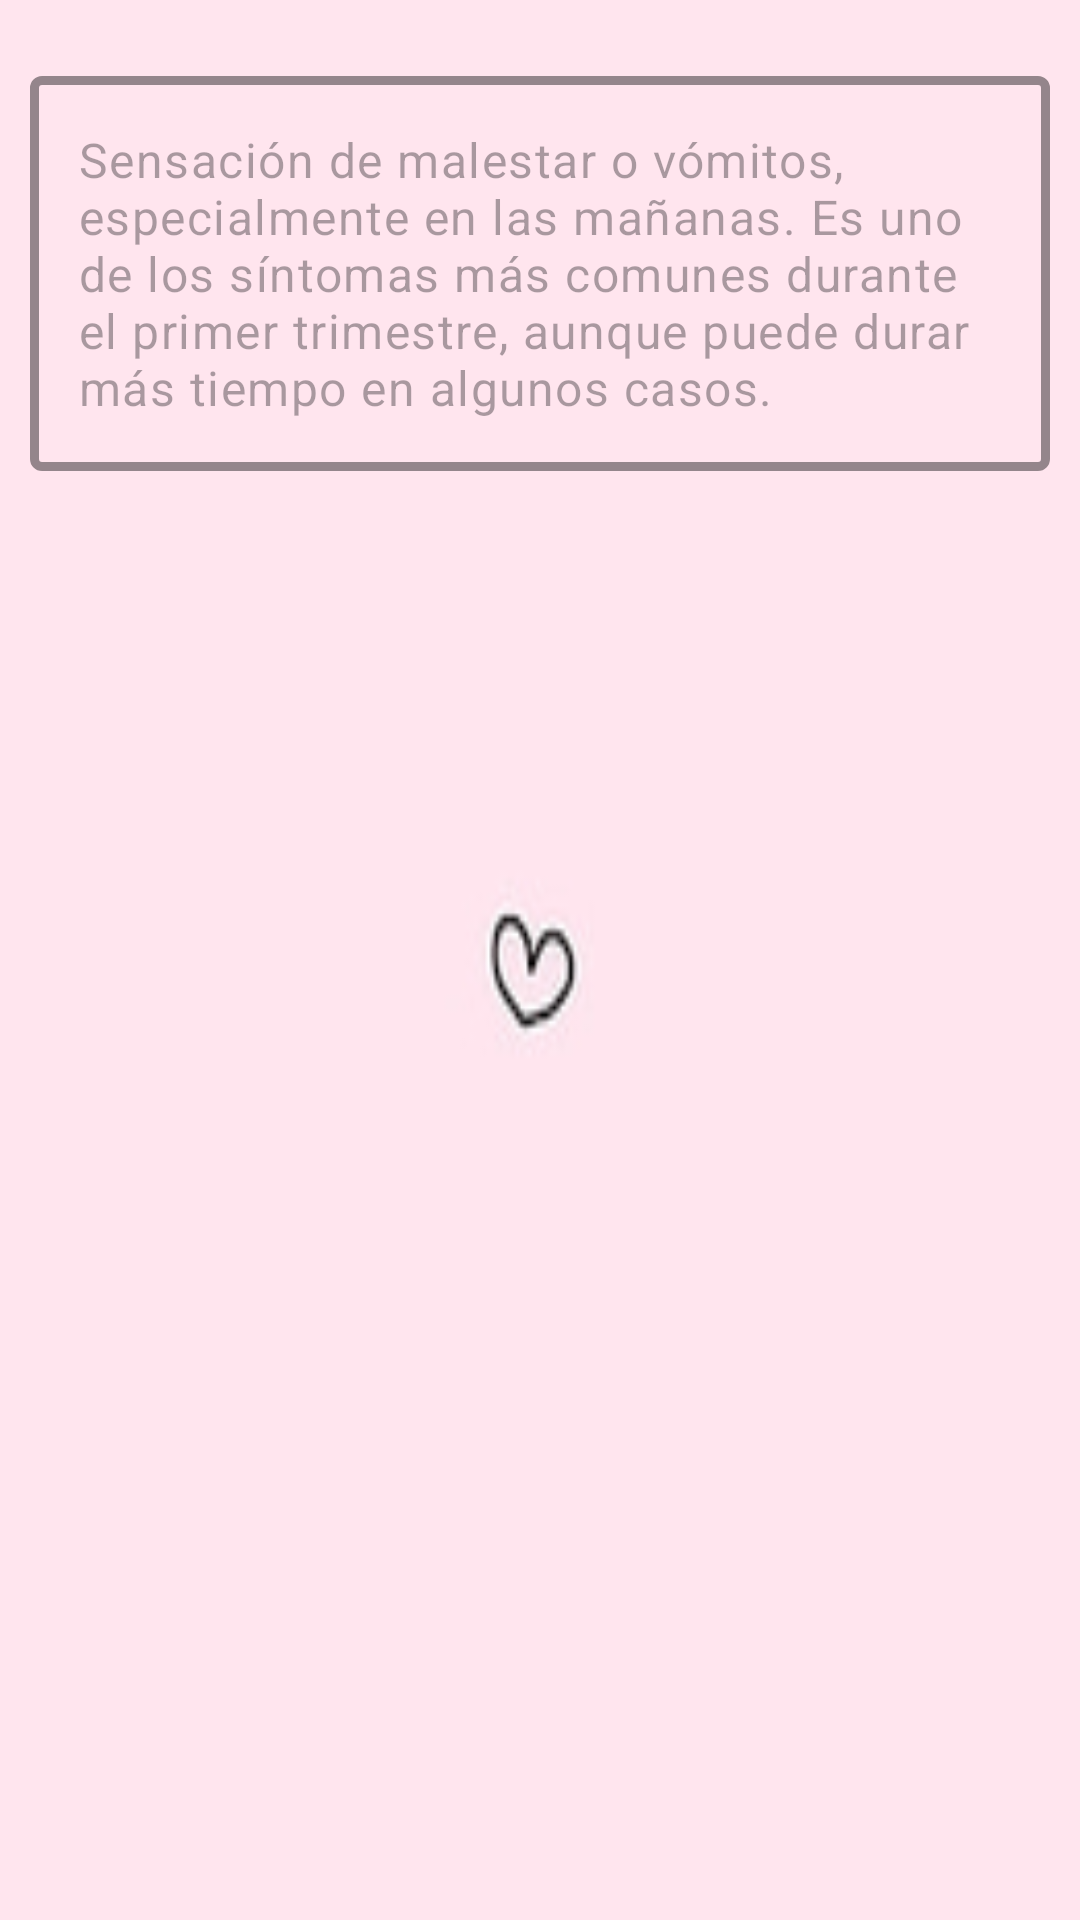

Here is an Android app screen rendered from its layout file. Give the layout XML and the strings, colors and styles it references.
<!-- AndroidManifest.xml: application theme Theme.AppMaternal -->
<!-- res/layout/activity_nauseas_dialog.xml -->
<?xml version="1.0" encoding="utf-8"?>
<LinearLayout xmlns:android="http://schemas.android.com/apk/res/android"
    xmlns:app="http://schemas.android.com/apk/res-auto"
    android:padding="10dp"
    android:layout_width="match_parent"
    android:layout_height="match_parent"
    android:orientation="vertical"
    android:background="@drawable/fondo"
    >

    <Space
        android:layout_width="match_parent"
        android:layout_height="10dp" />

    <ScrollView
        android:layout_width="match_parent"
        android:layout_height="0dp"
        android:layout_weight="1">

        <LinearLayout
            android:id="@+id/layoutReporteInfoNauseas"
            android:gravity="center_vertical"
            android:layout_width="match_parent"
            android:layout_height="wrap_content"
            android:orientation="vertical"

            >

            
            <com.google.android.material.textfield.TextInputLayout
                android:id="@+id/txtDialogLayoutNauseas"
                android:layout_width="match_parent"
                android:layout_height="wrap_content"
                app:boxStrokeWidth="3dp"
                app:boxStrokeColor="@android:color/white">

                <com.google.android.material.textfield.TextInputEditText
                    android:id="@+id/txtDialogNauseas"
                    android:layout_width="match_parent"
                    android:layout_height="wrap_content"
                    android:focusable="false"
                    android:enabled="false"
                    android:inputType="textMultiLine"
                    android:maxLines="10"
                    android:scrollbars="vertical"
                    android:text="Sensación de malestar o vómitos, especialmente en las mañanas. Es uno de los síntomas más comunes durante el primer trimestre, aunque puede durar más tiempo en algunos casos."
                    />
            </com.google.android.material.textfield.TextInputLayout>

        </LinearLayout>
    </ScrollView>

    

</LinearLayout>
<!-- resources referenced by this layout -->
<resources>
  <!-- drawable fondo: jpg bitmap (drawable-hdpi, 1503 bytes) -->
  <style name="Theme.AppMaternal" parent="Base.Theme.AppMaternal" />
  <style name="Base.Theme.AppMaternal" parent="Theme.Material3.DayNight.NoActionBar">
          
         <item name="colorPrimary">@color/primaryColor</item>
          <item name="colorPrimaryVariant">@color/primaryColorDark</item>
  
      </style>
  <color name="primaryColor">#F75C75</color>
  <color name="primaryColorDark">#D32F2F</color>
</resources>
